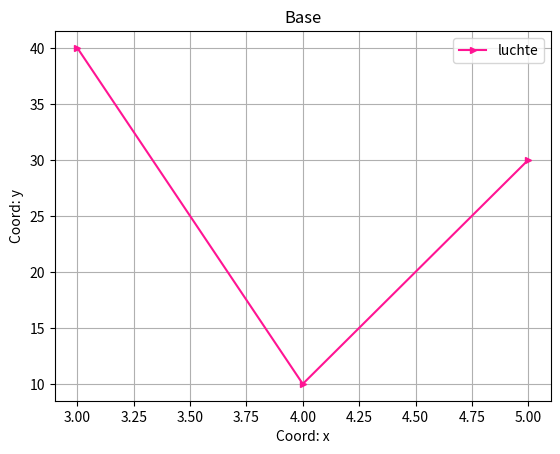

Source code (Python):
import matplotlib.pyplot as plt
import numpy as np
 
x = [3, 4, 5]
y = [40, 10, 30]

plt.plot (x, y, color = 'DeepPink', label = 'luchte', marker = '>', ms = 5) #украшательства

plt.xlabel('Coord: x') # Подись оси ОХ
plt.ylabel('Coord: y') # Подпись оси ОУ
plt.legend() # Вызов "легенды"
plt.title('Base') # Общая подпись графика
plt.grid() # Подключение сетки
plt.savefig('pic_1.png')


